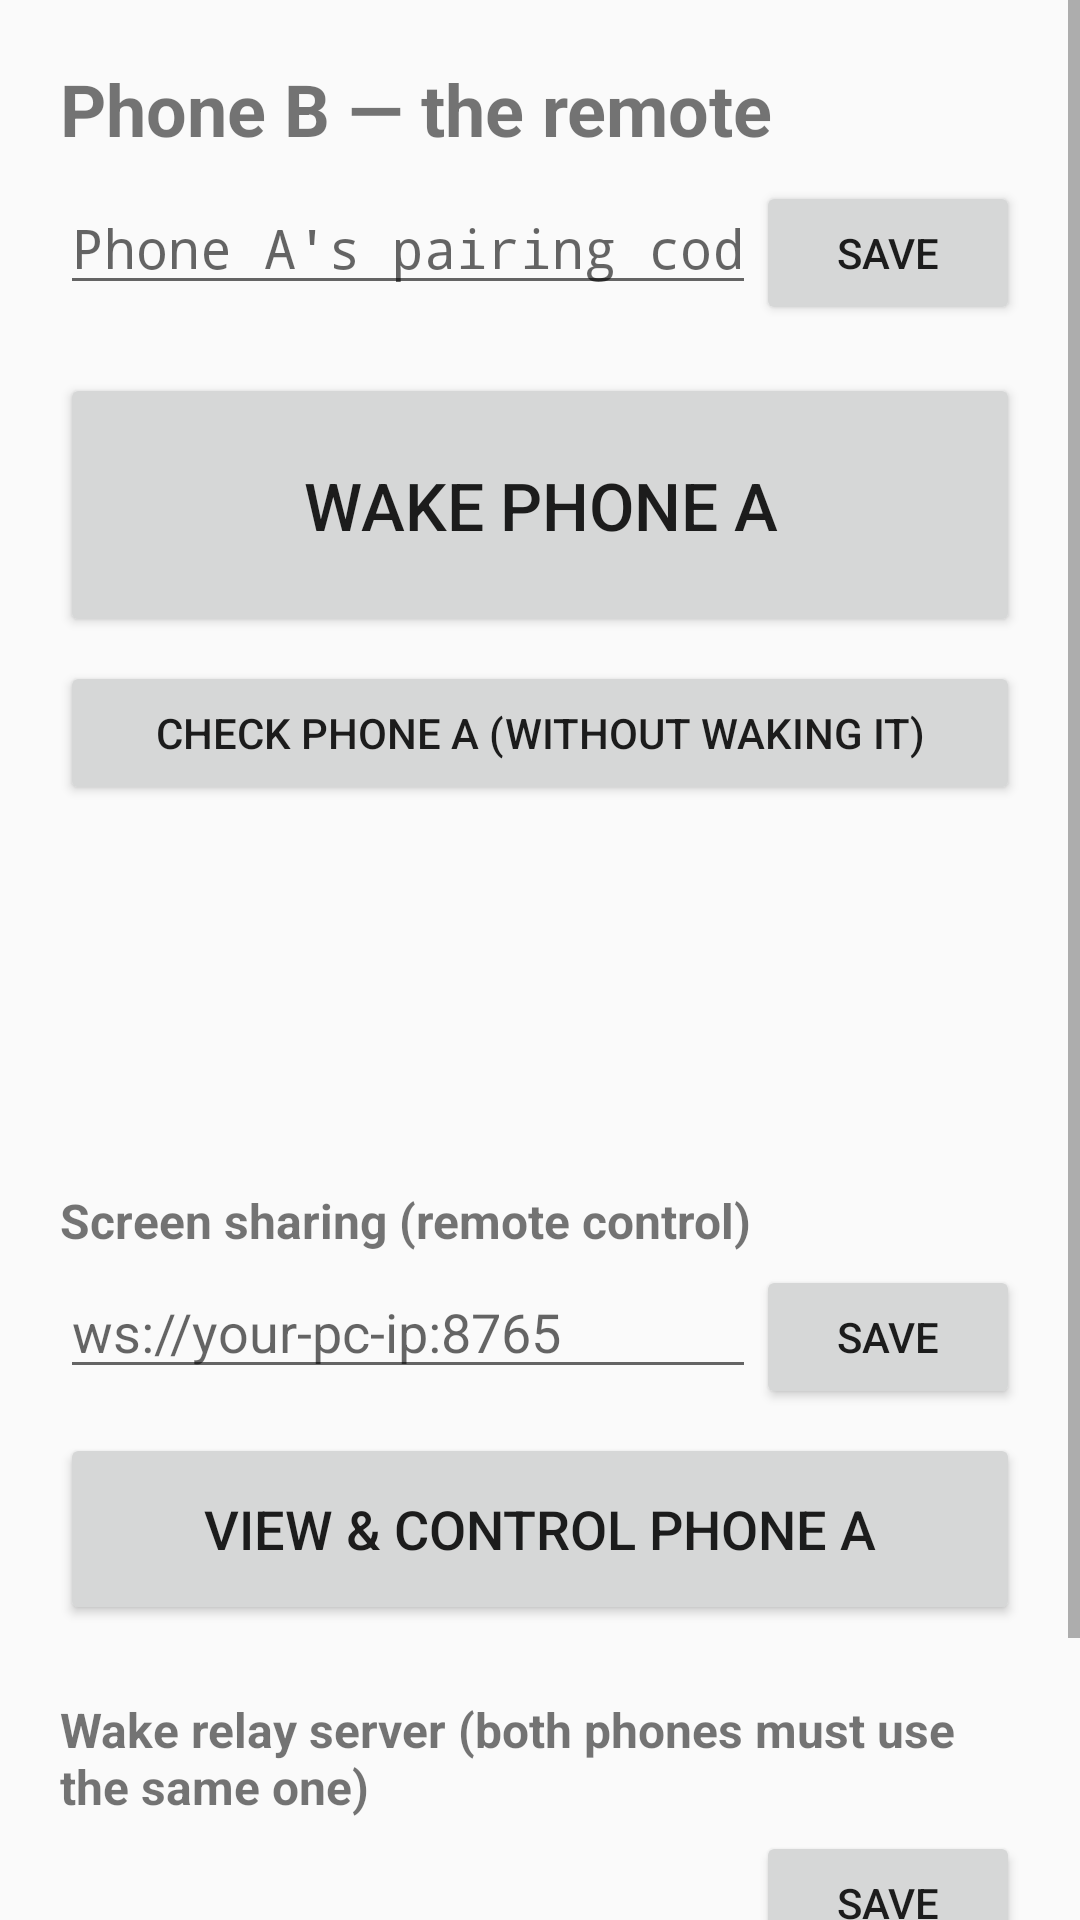

The Android layout XML behind this screen, and the referenced resources:
<!-- AndroidManifest.xml: application theme Theme.RemoteWake -->
<!-- res/layout/activity_remote.xml -->
<?xml version="1.0" encoding="utf-8"?>
<ScrollView xmlns:android="http://schemas.android.com/apk/res/android"
    android:layout_width="match_parent"
    android:layout_height="match_parent"
    android:fitsSystemWindows="true">

    <LinearLayout
        android:layout_width="match_parent"
        android:layout_height="wrap_content"
        android:orientation="vertical"
        android:padding="20dp">

        <TextView
            style="@style/Heading"
            android:layout_width="wrap_content"
            android:layout_height="wrap_content"
            android:text="@string/remote_title" />

        <LinearLayout
            android:layout_width="match_parent"
            android:layout_height="wrap_content"
            android:orientation="horizontal">

            <EditText
                android:id="@+id/code_input"
                android:layout_width="0dp"
                android:layout_height="wrap_content"
                android:layout_weight="1"
                android:autofillHints=""
                android:fontFamily="monospace"
                android:hint="@string/code_hint"
                android:importantForAutofill="no"
                android:inputType="textNoSuggestions|textVisiblePassword"
                android:maxLength="24" />

            <Button
                android:id="@+id/save_code"
                android:layout_width="wrap_content"
                android:layout_height="wrap_content"
                android:text="@string/save" />
        </LinearLayout>

        <Button
            android:id="@+id/wake"
            android:layout_width="match_parent"
            android:layout_height="wrap_content"
            android:layout_marginTop="16dp"
            android:minHeight="88dp"
            android:text="@string/wake"
            android:textSize="22sp" />

        <Button
            android:id="@+id/ping"
            android:layout_width="match_parent"
            android:layout_height="wrap_content"
            android:layout_marginTop="8dp"
            android:text="@string/ping" />

        <TextView
            android:id="@+id/remote_status"
            style="@style/Body"
            android:layout_width="match_parent"
            android:layout_height="wrap_content"
            android:layout_marginTop="16dp"
            android:minLines="4"
            android:textIsSelectable="true" />

        
        <TextView
            style="@style/Section"
            android:layout_width="wrap_content"
            android:layout_height="wrap_content"
            android:text="@string/sharing_title" />

        <LinearLayout
            android:layout_width="match_parent"
            android:layout_height="wrap_content"
            android:orientation="horizontal">

            <EditText
                android:id="@+id/control_relay_input"
                android:layout_width="0dp"
                android:layout_height="wrap_content"
                android:layout_weight="1"
                android:hint="@string/control_relay_hint"
                android:importantForAutofill="no"
                android:inputType="textUri" />

            <Button
                android:id="@+id/save_control_relay"
                android:layout_width="wrap_content"
                android:layout_height="wrap_content"
                android:text="@string/save" />
        </LinearLayout>

        <Button
            android:id="@+id/view_phone_a"
            android:layout_width="match_parent"
            android:layout_height="wrap_content"
            android:layout_marginTop="8dp"
            android:minHeight="64dp"
            android:text="@string/view_phone_a"
            android:textSize="18sp" />

        <include layout="@layout/server_settings" />

        <Button
            android:id="@+id/switch_role"
            style="?android:attr/borderlessButtonStyle"
            android:layout_width="wrap_content"
            android:layout_height="wrap_content"
            android:layout_marginTop="24dp"
            android:text="@string/switch_role" />
    </LinearLayout>
</ScrollView>
<!-- res/layout/server_settings.xml (included above) -->
<?xml version="1.0" encoding="utf-8"?>
<LinearLayout xmlns:android="http://schemas.android.com/apk/res/android"
    android:layout_width="match_parent"
    android:layout_height="wrap_content"
    android:orientation="vertical">

    <TextView
        style="@style/Section"
        android:layout_width="wrap_content"
        android:layout_height="wrap_content"
        android:labelFor="@id/server_input"
        android:text="@string/server_label" />

    <LinearLayout
        android:layout_width="match_parent"
        android:layout_height="wrap_content"
        android:orientation="horizontal">

        <EditText
            android:id="@+id/server_input"
            android:layout_width="0dp"
            android:layout_height="wrap_content"
            android:layout_weight="1"
            android:importantForAutofill="no"
            android:inputType="textUri" />

        <Button
            android:id="@+id/save_server"
            android:layout_width="wrap_content"
            android:layout_height="wrap_content"
            android:text="@string/save" />
    </LinearLayout>
</LinearLayout>
<!-- resources referenced by this layout -->
<resources>
  <string name="code_hint">Phone A\'s pairing code, e.g. abcd-efgh-jkmn-pqrs</string>
  <string name="control_relay_hint">ws://your-pc-ip:8765</string>
  <string name="ping">Check Phone A (without waking it)</string>
  <string name="remote_title">Phone B — the remote</string>
  <string name="save">Save</string>
  <string name="server_label">Wake relay server (both phones must use the same one)</string>
  <string name="sharing_title">Screen sharing (remote control)</string>
  <string name="switch_role">Change this phone\'s role</string>
  <string name="view_phone_a">View &amp; control Phone A</string>
  <string name="wake">Wake Phone A</string>
  <style name="Body">
          <item name="android:textSize">16sp</item>
          <item name="android:lineSpacingMultiplier">1.15</item>
      </style>
  <style name="Heading">
          <item name="android:textSize">24sp</item>
          <item name="android:textStyle">bold</item>
          <item name="android:layout_marginBottom">8dp</item>
      </style>
  <style name="Section">
          <item name="android:textSize">16sp</item>
          <item name="android:textStyle">bold</item>
          <item name="android:layout_marginTop">24dp</item>
          <item name="android:layout_marginBottom">4dp</item>
      </style>
  <style name="Theme.RemoteWake" parent="android:Theme.Material.Light.NoActionBar">
          <item name="android:colorPrimary">@color/brand</item>
          <item name="android:colorAccent">@color/brand</item>
          <item name="android:windowLightStatusBar">true</item>
      </style>
  <color name="brand">#1A73E8</color>
</resources>
